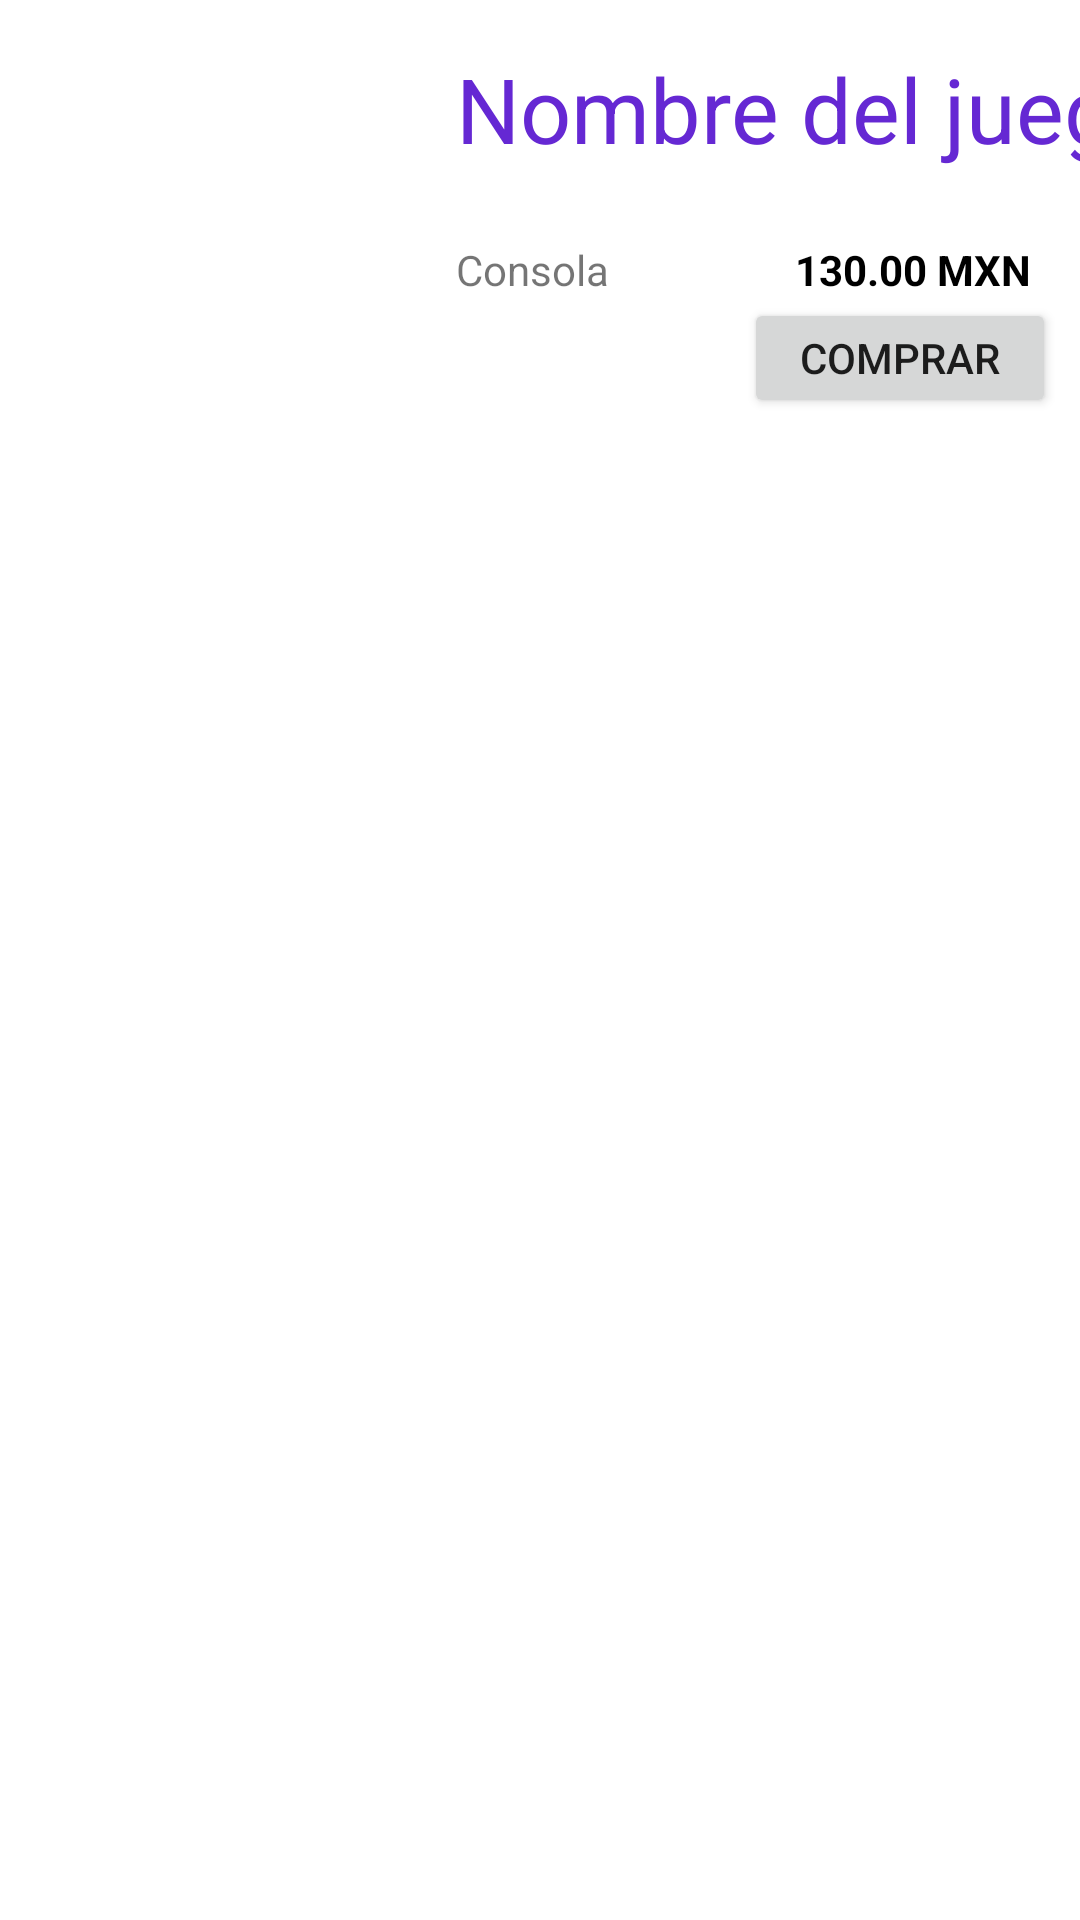

Reconstruct the res/layout file that produces this screen, plus the resources it refers to.
<!-- AndroidManifest.xml: application theme Theme.IntegracionServicios -->
<!-- res/layout/activity_main2.xml -->
<?xml version="1.0" encoding="utf-8"?>
<androidx.constraintlayout.widget.ConstraintLayout xmlns:android="http://schemas.android.com/apk/res/android"
    xmlns:app="http://schemas.android.com/apk/res-auto"
    xmlns:tools="http://schemas.android.com/tools"
    android:layout_width="match_parent"
    android:layout_height="wrap_content"
    tools:context=".MainActivity2">

    <ImageView
        android:id="@+id/ivFoto"
        android:layout_width="144dp"
        android:layout_height="173dp"
        app:layout_constraintStart_toStartOf="parent"
        app:layout_constraintTop_toTopOf="parent"
        app:srcCompat="@drawable/pokemon_rojo" />

    <TextView
        android:id="@+id/tvNombreJuego"
        android:layout_width="wrap_content"
        android:layout_height="wrap_content"
        android:layout_marginStart="8dp"
        android:layout_marginTop="16dp"
        android:text="Nombre del juego"
        android:textColor="#6528D3"
        android:textSize="30sp"
        app:layout_constraintStart_toEndOf="@+id/ivFoto"
        app:layout_constraintTop_toTopOf="parent" />

    <TextView
        android:id="@+id/tvConsola"
        android:layout_width="wrap_content"
        android:layout_height="wrap_content"
        android:layout_marginStart="8dp"
        android:layout_marginTop="24dp"
        android:text="Consola"
        app:layout_constraintStart_toEndOf="@+id/ivFoto"
        app:layout_constraintTop_toBottomOf="@+id/tvNombreJuego" />

    <TextView
        android:id="@+id/tvPrecio"
        android:layout_width="wrap_content"
        android:layout_height="wrap_content"
        android:layout_marginTop="24dp"
        android:layout_marginEnd="16dp"
        android:text="130.00 MXN"
        android:textColor="#000000"
        android:textStyle="bold"
        app:layout_constraintEnd_toEndOf="parent"
        app:layout_constraintTop_toBottomOf="@+id/tvNombreJuego" />

    <Button
        android:id="@+id/bnComprar"
        android:layout_width="104dp"
        android:layout_height="40dp"
        android:layout_marginEnd="8dp"
        android:text="Comprar"
        app:layout_constraintEnd_toEndOf="parent"
        app:layout_constraintTop_toBottomOf="@+id/tvPrecio" />
</androidx.constraintlayout.widget.ConstraintLayout>
<!-- resources referenced by this layout -->
<resources>
  <style name="Theme.IntegracionServicios" parent="Theme.MaterialComponents.DayNight.DarkActionBar">
          
          <item name="colorPrimary">@color/purple_500</item>
          <item name="colorPrimaryVariant">@color/purple_700</item>
          <item name="colorOnPrimary">@color/white</item>
          
          <item name="colorSecondary">@color/teal_200</item>
          <item name="colorSecondaryVariant">@color/teal_700</item>
          <item name="colorOnSecondary">@color/black</item>
          
          <item name="android:statusBarColor">?attr/colorPrimaryVariant</item>
          
      </style>
  <!-- not gathered from this repository: default colours our renderer supplied (Android Studio template values) -->
  <color name="purple_500">#FF6200EE</color>
  <color name="purple_700">#FF3700B3</color>
  <color name="teal_200">#FF03DAC5</color>
  <color name="teal_700">#FF018786</color>
  <color name="black">#FF000000</color>
  <color name="white">#FFFFFFFF</color>
</resources>
